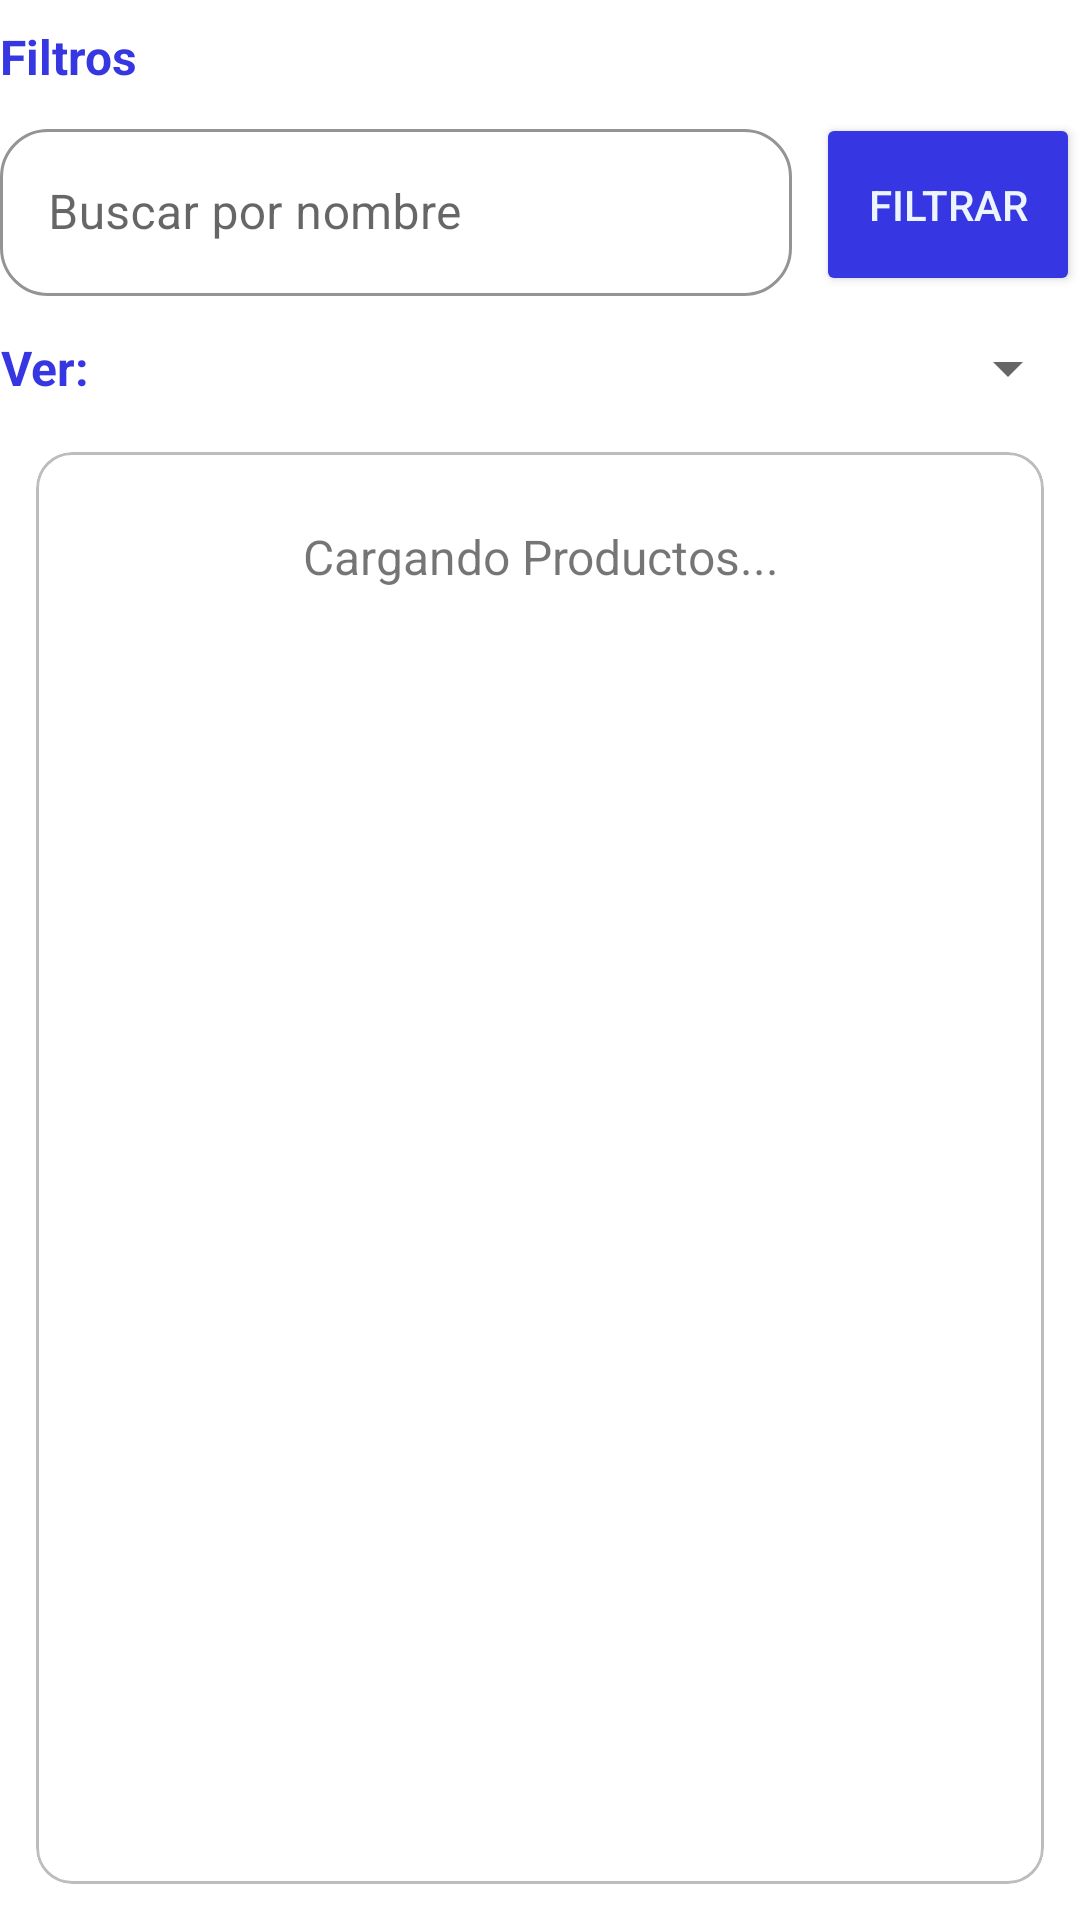

Produce the Android XML layout that renders to this screen, including the resource entries it uses.
<!-- AndroidManifest.xml: application theme Theme.DanisaTienda -->
<!-- res/layout/fragment_carrito_producto.xml -->
<?xml version="1.0" encoding="utf-8"?>
<FrameLayout xmlns:android="http://schemas.android.com/apk/res/android"
    xmlns:tools="http://schemas.android.com/tools"
    android:layout_width="match_parent"
    android:layout_height="match_parent"
    xmlns:app="http://schemas.android.com/apk/res-auto"
    tools:context=".ui.ventas.CarritoProductoFragment">

    <androidx.constraintlayout.widget.ConstraintLayout
        android:layout_width="match_parent"
        android:layout_height="match_parent">

        <TextView
            android:id="@+id/tvCarritoProductoFiltros"
            android:layout_width="match_parent"
            android:layout_height="wrap_content"
            android:layout_marginTop="8dp"
            android:text="Filtros"
            android:textAlignment="textStart"
            android:textColor="@color/blue"
            android:textSize="16sp"
            android:textStyle="bold"
            app:layout_constraintStart_toStartOf="parent"
            app:layout_constraintTop_toTopOf="parent" />

        <com.google.android.material.textfield.TextInputLayout
            android:id="@+id/etCarritoProductoBuscador"
            style="@style/Widget.MaterialComponents.TextInputLayout.OutlinedBox"
            android:layout_width="0dp"
            android:layout_height="wrap_content"
            android:layout_marginTop="8dp"
            android:layout_marginEnd="8dp"
            app:boxCornerRadiusBottomEnd="16dp"
            app:boxCornerRadiusBottomStart="16dp"
            app:boxCornerRadiusTopEnd="16dp"
            app:boxCornerRadiusTopStart="16dp"
            app:boxStrokeColor="?attr/colorPrimary"
            app:hintTextColor="@color/gray_icon3"
            app:layout_constraintEnd_toStartOf="@+id/btCarritoProductoBuscarNombre"
            app:layout_constraintStart_toStartOf="parent"
            app:layout_constraintTop_toBottomOf="@+id/tvCarritoProductoFiltros"
            app:startIconDrawable="@drawable/search_24px"
            app:startIconTint="@color/gray_icon3">

            <com.google.android.material.textfield.TextInputEditText
                android:id="@+id/etCarritoProductoBuscadorInput"
                android:layout_width="match_parent"
                android:layout_height="wrap_content"
                android:hint="Buscar por nombre"
                android:textColor="@color/black_blue" />
        </com.google.android.material.textfield.TextInputLayout>

        <Button
            android:id="@+id/btCarritoProductoBuscarNombre"
            android:layout_width="wrap_content"
            android:layout_height="0dp"
            android:backgroundTint="@color/blue"
            android:text="Filtrar"
            android:textColor="@color/blue_very_light"
            app:layout_constraintBottom_toBottomOf="@+id/etCarritoProductoBuscador"
            app:layout_constraintEnd_toEndOf="parent"
            app:layout_constraintTop_toTopOf="@+id/etCarritoProductoBuscador"
            app:strokeColor="@color/blue"
            app:strokeWidth="2dp" />

        <com.google.android.material.card.MaterialCardView
            android:id="@+id/materialCardViewCarritoProducto"
            android:layout_width="0dp"
            android:layout_height="0dp"
            android:layout_margin="12dp"
            android:visibility="visible"
            app:cardCornerRadius="12dp"
            app:cardElevation="0dp"
            app:layout_constraintBottom_toBottomOf="parent"
            app:layout_constraintEnd_toEndOf="parent"
            app:layout_constraintStart_toStartOf="parent"
            app:layout_constraintTop_toBottomOf="@+id/clCarritoProductoFiltro1"
            app:strokeColor="#BDBDBD"
            app:strokeWidth="1dp">

            <androidx.recyclerview.widget.RecyclerView
                android:id="@+id/rvCarritoProductos"
                android:layout_width="match_parent"
                android:layout_height="match_parent"
                android:clipToPadding="true"
                android:padding="8dp" />

            <TextView
                android:id="@+id/tvCargandoCarritoProductos"
                android:layout_width="match_parent"
                android:layout_height="wrap_content"
                android:paddingVertical="24dp"
                android:text="Cargando Productos..."
                android:textAlignment="center"
                android:textSize="16sp" />
        </com.google.android.material.card.MaterialCardView>

        <androidx.constraintlayout.widget.ConstraintLayout
            android:id="@+id/clCarritoProductoFiltro1"
            android:layout_width="0dp"
            android:layout_height="wrap_content"
            android:layout_marginTop="8dp"
            app:layout_constraintEnd_toEndOf="parent"
            app:layout_constraintStart_toStartOf="parent"
            app:layout_constraintTop_toBottomOf="@+id/etCarritoProductoBuscador">

            <TextView
                android:id="@+id/tvCarritoProductoCategorias"
                android:layout_width="wrap_content"
                android:layout_height="32dp"
                android:gravity="center"
                android:text="Ver:"
                android:textAlignment="center"
                android:textColor="@color/blue"
                android:textSize="16sp"
                android:textStyle="bold"
                app:layout_constraintBottom_toBottomOf="parent"
                app:layout_constraintStart_toStartOf="parent"
                app:layout_constraintTop_toTopOf="parent" />

            <Spinner
                android:id="@+id/spCarritoProductoCategorias"
                android:layout_width="0dp"
                android:layout_height="wrap_content"
                android:layout_marginStart="8dp"
                app:layout_constraintBottom_toBottomOf="parent"
                app:layout_constraintEnd_toEndOf="parent"
                app:layout_constraintStart_toEndOf="@+id/tvCarritoProductoCategorias"
                app:layout_constraintTop_toTopOf="parent" />
        </androidx.constraintlayout.widget.ConstraintLayout>
    </androidx.constraintlayout.widget.ConstraintLayout>
</FrameLayout>
<!-- resources referenced by this layout -->
<resources>
  <color name="black_blue">#FF171A1F</color>
  <color name="blue">#FF3636E2</color>
  <color name="blue_very_light">#FFECF4FE</color>
  <color name="gray_icon3">#FF535A66</color>
  <style name="Theme.DanisaTienda" parent="Theme.MaterialComponents.DayNight.DarkActionBar">
          
          <item name="colorPrimary">@color/blue</item>
          <item name="colorPrimaryVariant">@color/purple_700</item>
          <item name="colorOnPrimary">@color/white</item>
          
          <item name="colorSecondary">@color/teal_200</item>
          <item name="colorSecondaryVariant">@color/teal_700</item>
          <item name="colorOnSecondary">@color/black</item>
          
          <item name="android:statusBarColor">?attr/colorPrimaryVariant</item>
          
      </style>
  <color name="purple_700">#FF3700B3</color>
  <color name="white">#FFFFFFFF</color>
  <color name="teal_200">#FF03DAC5</color>
  <color name="teal_700">#FF018786</color>
  <color name="black">#FF000000</color>
</resources>
